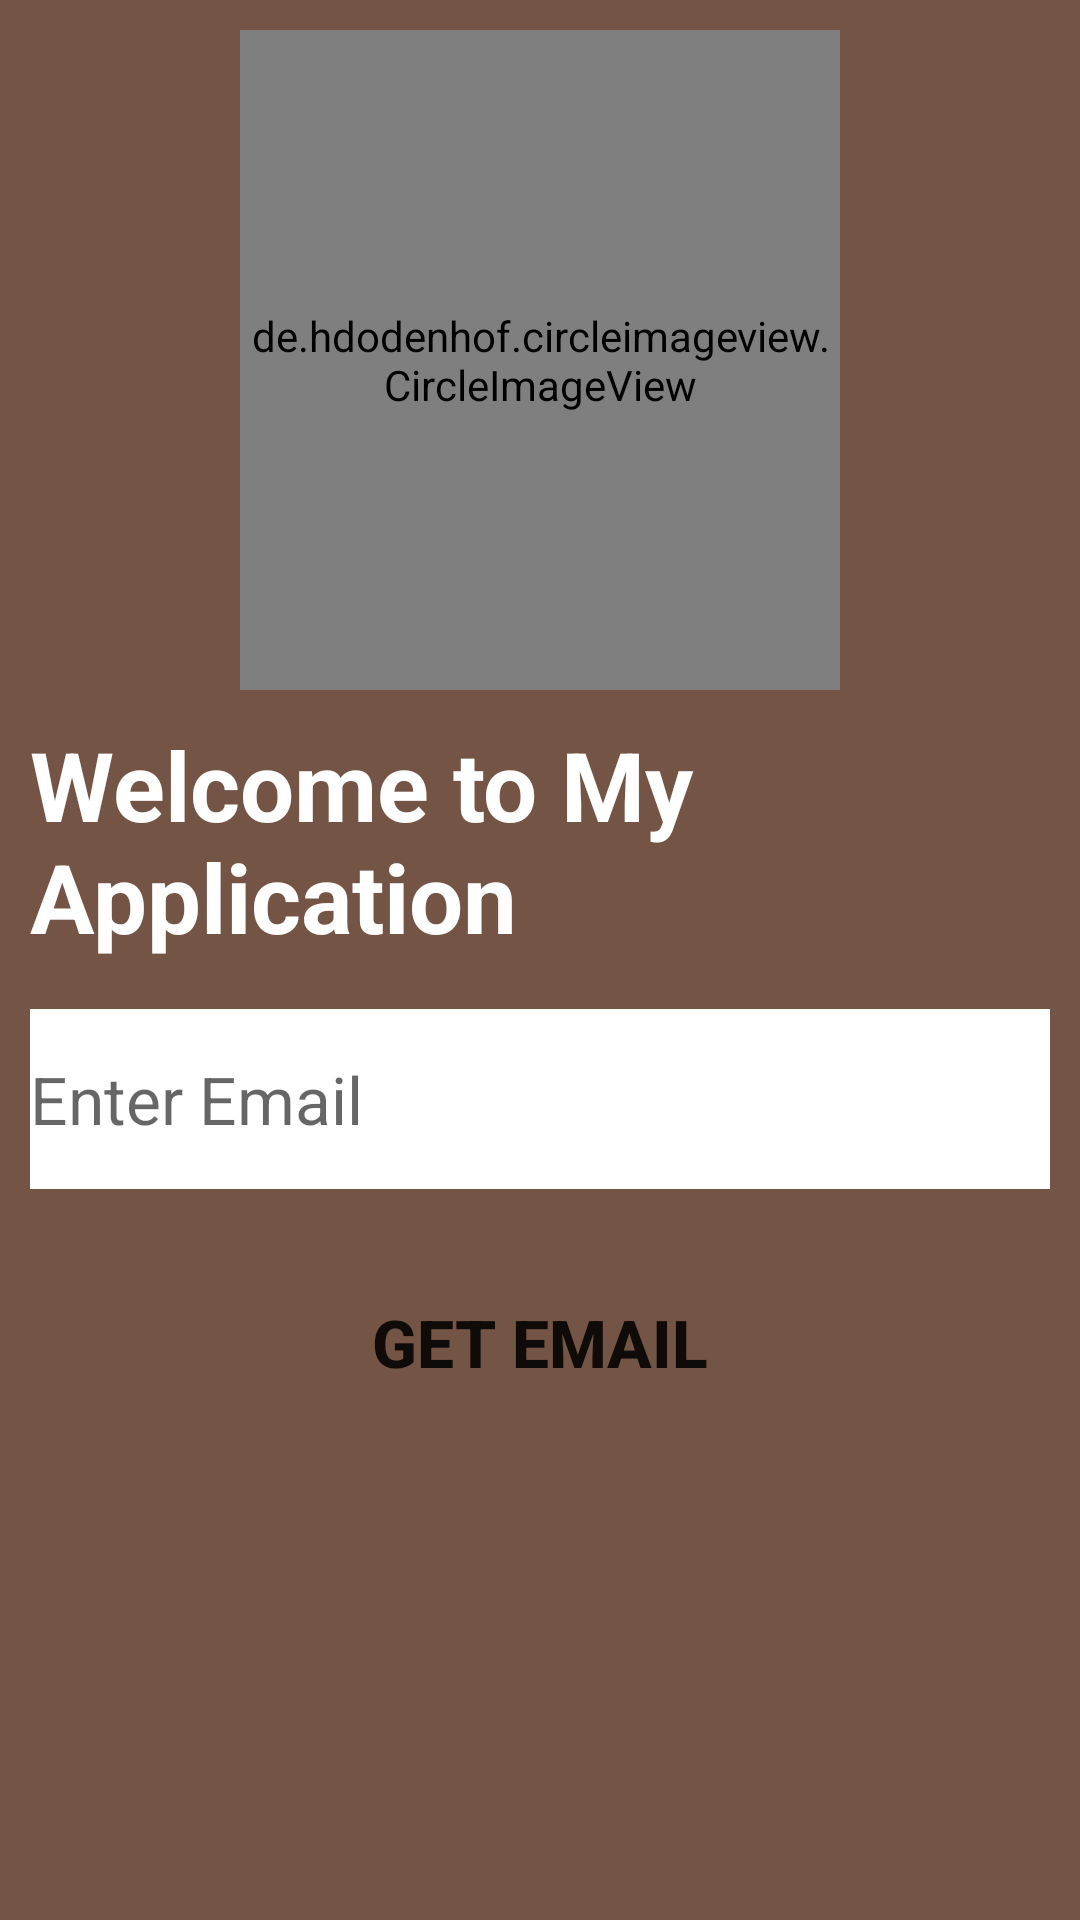

Here is an Android app screen rendered from its layout file. Give the layout XML and the strings, colors and styles it references.
<!-- AndroidManifest.xml: application theme Theme.My_app1 -->
<!-- res/layout/activity_forgot_password.xml -->
<?xml version="1.0" encoding="utf-8"?>
<LinearLayout
    xmlns:android="http://schemas.android.com/apk/res/android"
    xmlns:app="http://schemas.android.com/apk/res-auto"
    xmlns:tools="http://schemas.android.com/tools"
    android:layout_width="match_parent"
    android:layout_height="match_parent"
    android:orientation="vertical"
    android:padding="10dp"
    android:background="#745444"
    tools:context=".Login">
    <de.hdodenhof.circleimageview.CircleImageView
        xmlns:app="http://schemas.android.com/apk/res-auto"
        android:id="@+id/profile_image"
        android:layout_width="200dp"
        android:layout_height="220dp"
        android:src="@drawable/login"
        app:civ_border_width="2dp"
        android:layout_gravity="center"
        app:civ_border_color="#FF000000"/>.

    <TextView
        android:layout_width="wrap_content"
        android:layout_height="wrap_content"
        android:text="Welcome to My Application "
        android:textSize="32sp"
        android:textColor="@color/white"
        android:layout_gravity="center"
        android:layout_marginTop="10dp"
        android:textStyle="bold"
        />
    <EditText
        android:layout_width="match_parent"
        android:layout_height="60dp"
        android:hint="Enter Email"
        android:background="@color/white"
        android:textSize="22dp"
        android:inputType="text"
        android:layout_marginTop="16dp"
        />

    <Button
        android:id="@+id/btn1"
        android:layout_width="match_parent"
        android:layout_height="70dp"
        android:layout_marginTop="16dp"
        android:background="@drawable/rounded_button"
        android:text="Get Email"
        android:textSize="22dp"
        android:textStyle="bold" />


</LinearLayout>
<!-- resources referenced by this layout -->
<resources>
  <!-- drawable login: jpg bitmap (drawable, 292907 bytes) -->
  <style name="Theme.My_app1" parent="Theme.MaterialComponents.DayNight.DarkActionBar">
          
          <item name="colorPrimary">@color/purple_500</item>
          <item name="colorPrimaryVariant">@color/purple_700</item>
          <item name="colorOnPrimary">@color/white</item>
          
          <item name="colorSecondary">@color/teal_200</item>
          <item name="colorSecondaryVariant">@color/teal_700</item>
          <item name="colorOnSecondary">@color/black</item>
          
          <item name="android:statusBarColor">?attr/colorPrimaryVariant</item>
          
      </style>
  <!-- not gathered from this repository: default colours our renderer supplied (Android Studio template values) -->
  <color name="purple_500">#FF6200EE</color>
  <color name="purple_700">#FF3700B3</color>
  <color name="teal_200">#FF03DAC5</color>
  <color name="teal_700">#FF018786</color>
  <color name="black">#FF000000</color>
  <color name="white">#FFFFFFFF</color>
</resources>
